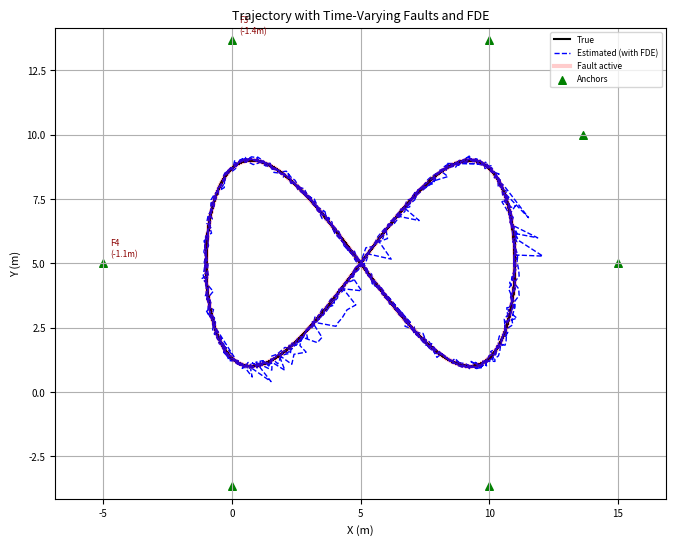
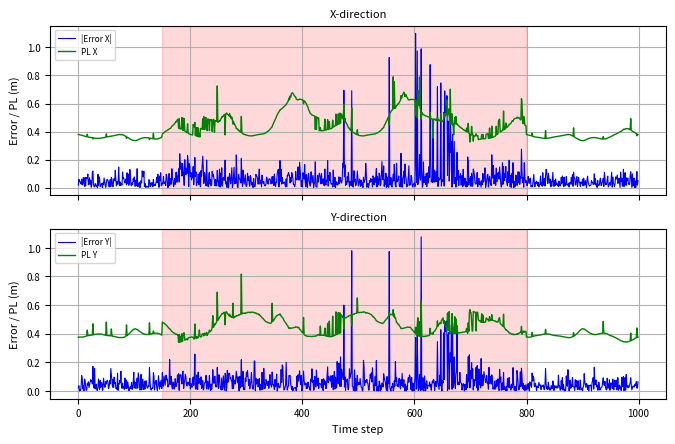
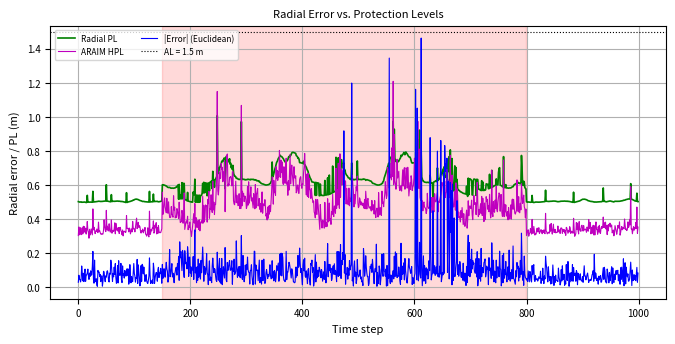

Recreate these plots in Python, in order.
"""
UWB Positioning Simulation with:
  - Time-varying random faults
  - Iterative FDE (chi-square residual test)
  - Advanced RAIM MHSS (HPL)
  - Traditional single-fault PL (Sec 2.5) - WITH UNIFIED QUANTILES
  - Section 2.7 multi-fault PL (integer optimisation) -
        * X/Y directions (original)
        * Radial (Euclidean norm) - NEW (using norm instead of e1 projection)
All previous functionality is preserved; PL methods are added for comparison.
Fixed H-robustness issue.
"""

import numpy as np
from scipy.stats import chi2, ncx2, norm
from scipy.linalg import inv, pinv
from scipy.optimize import root_scalar
import itertools
import matplotlib.pyplot as plt

# ------------------------------
# Global plot settings for single-column paper layout
# ------------------------------
plt.rcParams.update({
    'font.size': 8,
    'axes.titlesize': 9,
    'axes.labelsize': 8,
    'legend.fontsize': 7,
    'xtick.labelsize': 7,
    'ytick.labelsize': 7,
    'lines.linewidth': 1.2,
    'lines.markersize': 4,
    'figure.dpi': 150,
    'savefig.dpi': 300,
    'savefig.bbox': 'tight',
    'pdf.fonttype': 42,   # Ensure editable text in PDF
})

# ------------------------------
# 1. System Configuration
# ------------------------------
# np.random.seed(42)          # change or comment for fully random runs

center = np.array([5.0, 5.0])
radius = 10.0
angles = np.deg2rad([0, 30, 60, 120, 180, 240, 300])
anchors = np.array([center + radius * np.array([np.cos(a), np.sin(a)]) for a in angles])

N_anchors = anchors.shape[0]          # 6
state_dim = 2                         # x, y
sigma = 0.1                           # measurement noise std
W_full = np.diag(1.0 / sigma**2 * np.ones(N_anchors))

# Integrity / FDE parameters
alpha = 0.05          # false alarm rate for FDE
beta = 0.8            # detection probability for MDB
alpha_pl = 1e-4       # integrity risk for Advanced RAIM and ALL PL methods (UNIFIED)
AL = 1.5              # alert limit (meters)

# ------------------------------
# 2. MDB Computation
# ------------------------------
def compute_mdb(anchors, W, alpha=0.05, beta=0.8):
    N = anchors.shape[0]
    df = N - state_dim
    threshold = chi2.ppf(1 - alpha, df)

    pos0 = np.array([5.0, 5.0])
    H = np.zeros((N, state_dim))
    for i in range(N):
        diff = pos0 - anchors[i]
        norm_val = np.linalg.norm(diff)
        if norm_val > 1e-6:
            H[i, :] = diff / norm_val

    HtWH = H.T @ W @ H
    try:
        HtWH_inv = inv(HtWH)
    except np.linalg.LinAlgError:
        HtWH_inv = pinv(HtWH)
    S = W - W @ H @ HtWH_inv @ H.T @ W
    s_diag = np.diag(S)
    min_s = 1e-6
    s_diag = np.maximum(s_diag, min_s)

    def func(lam):
        return ncx2.sf(threshold, df, lam) - beta

    lam_low = 0.0
    lam_high = 50.0
    while ncx2.sf(threshold, df, lam_high) > beta:
        lam_high *= 2
    sol = root_scalar(func, bracket=[lam_low, lam_high], method='bisect')
    lambda_req = sol.root

    mdb = np.sqrt(lambda_req / s_diag)
    return mdb, s_diag, lambda_req

mdb_values, s_diag, lambda_req = compute_mdb(anchors, W_full, alpha, beta)

# ------------------------------
# 3. Core Positioning Functions
# ------------------------------
def compute_ranges(pos, anchors):
    return np.sqrt(np.sum((anchors - pos)**2, axis=1))

def wls_position(measurements, anchors, W):
    """
    Weighted Least-Squares via Gauss-Newton.
    Returns (position, Jacobian H). H is always a 2D array (m x 2) if m>=2.
    """
    m = len(anchors)
    if m < 2:
        return np.mean(anchors, axis=0), None
    x = np.mean(anchors, axis=0)
    H = None  # ensure defined even if loop fails
    for _ in range(10):
        r = compute_ranges(x, anchors)
        residuals = measurements - r
        H = np.zeros((m, 2))
        for i in range(m):
            diff = x - anchors[i]
            norm_val = np.linalg.norm(diff)
            if norm_val > 1e-6:
                H[i, :] = diff / norm_val
        HtWH = H.T @ W @ H
        HtWres = H.T @ W @ residuals
        try:
            delta = inv(HtWH) @ HtWres
        except np.linalg.LinAlgError:
            break
        x += delta
        if np.linalg.norm(delta) < 1e-6:
            break
    return x, H

def compute_wsse(measurements, pos_est, anchors, W):
    r_est = compute_ranges(pos_est, anchors)
    e = measurements - r_est
    return e.T @ W @ e

def compute_standardised_residuals(measurements, pos_est, anchors, W):
    m = len(anchors)
    r_est = compute_ranges(pos_est, anchors)
    e = measurements - r_est
    H = np.zeros((m, 2))
    for i in range(m):
        diff = pos_est - anchors[i]
        norm_val = np.linalg.norm(diff)
        if norm_val > 1e-6:
            H[i, :] = diff / norm_val
    try:
        P = inv(H.T @ W @ H)
        Q_res = inv(W) - H @ P @ H.T
        std_res = np.sqrt(np.diag(Q_res))
    except np.linalg.LinAlgError:
        std_res = sigma * np.ones(m)
    std_res[std_res < 1e-9] = sigma
    return np.abs(e) / std_res

# ------------------------------
# 4. Iterative FDE
# ------------------------------
def detect_and_exclude(measurements, anchors, W, alpha, min_anchors = 4):
    n = len(anchors)
    keep_indices = list(range(n))
    excluded = False

    while len(keep_indices) >= min_anchors:
        cur_anchors = anchors[keep_indices]
        cur_meas = measurements[keep_indices]
        cur_W = np.diag(1.0 / sigma**2 * np.ones(len(keep_indices)))

        pos_est, H = wls_position(cur_meas, cur_anchors, cur_W)
        if H is None or not hasattr(H, 'shape') or H.ndim < 2 or H.shape[0] < 2:
            break

        r = cur_meas - compute_ranges(pos_est, cur_anchors)
        SSE = r @ cur_W @ r
        dof = len(keep_indices) - 2
        if dof <= 0:
            break
        threshold = chi2.ppf(1 - alpha, dof)

        if SSE < threshold:
            return keep_indices, excluded

        try:
            P = inv(H.T @ cur_W @ H)
        except np.linalg.LinAlgError:
            P = pinv(H.T @ cur_W @ H)
        R = inv(cur_W) - H @ P @ H.T
        diag_R = np.diag(R)
        std_resid = np.abs(r) / np.sqrt(np.maximum(diag_R, 1e-12))
        idx_local = np.argmax(std_resid)
        idx_global = keep_indices[idx_local]
        keep_indices.pop(idx_local)
        excluded = True

    if len(keep_indices) < min_anchors:
        return list(range(n)), excluded
    return keep_indices, excluded

# ------------------------------
# 5. Advanced RAIM MHSS
# ------------------------------
def compute_advanced_raim_pl(measurements, anchors, W, alpha_pl, AL):
    """
    Advanced RAIM (ARAIM) MHSS HPL computation.
    *** UPDATED: Operates on the currently used (kept) subset only. ***
    Assumes measurements/anchors are already the FDE-cleaned set.
    """
    n = len(anchors)  # This is the number of KEPT measurements

    # If fewer than 3 anchors, ARAIM cannot provide meaningful protection
    if n < 3:
        return 0.0, False, []

    # 1. Full-set solution (which is the current pos_est)
    full_pos = wls_position(measurements, anchors, W)[0]

    # 2. Compute Jacobian for the kept subset
    H_full = np.zeros((n, 2))
    for i in range(n):
        diff = full_pos - anchors[i]
        norm_val = np.linalg.norm(diff)
        if norm_val > 1e-6:
            H_full[i, :] = diff / norm_val

    try:
        P_full = inv(H_full.T @ W @ H_full)
    except np.linalg.LinAlgError:
        P_full = np.eye(2) * 1e6

    subsets = []
    subsets.append(('full', list(range(n)), full_pos, P_full))

    # 3. Single-fault exclusion subsets (only among the kept anchors)
    for excl in range(n):
        keep = [i for i in range(n) if i != excl]
        if len(keep) < state_dim + 1:
            continue

        meas_sub = measurements[keep]
        anch_sub = anchors[keep]
        W_sub = W[keep][:, keep]
        pos_sub = wls_position(meas_sub, anch_sub, W_sub)[0]

        H_sub = np.zeros((len(keep), 2))
        for i, idx in enumerate(keep):
            diff = pos_sub - anchors[idx]
            norm_val = np.linalg.norm(diff)
            if norm_val > 1e-6:
                H_sub[i, :] = diff / norm_val
        try:
            P_sub = inv(H_sub.T @ W_sub @ H_sub)
        except np.linalg.LinAlgError:
            P_sub = np.eye(2) * 1e6

        subsets.append((f'excl_{excl}', keep, pos_sub, P_sub))

    # 4. Bonferroni correction for the number of hypotheses in THIS subset
    M = len(subsets)  # Number of hypotheses is n+1, not N+1
    k_md = norm.ppf(1 - alpha_pl / M)

    hpl_list = []
    for _, keep, pos_sub, P_sub in subsets:
        eigenvals = np.linalg.eigvalsh(P_sub)
        sigma_h = np.sqrt(np.max(eigenvals))
        bias = np.linalg.norm(pos_sub - full_pos)
        hpl_i = k_md * sigma_h + bias
        hpl_list.append(hpl_i)

    hpl = max(hpl_list)
    alarm = hpl > AL
    return hpl, alarm, subsets

# ------------------------------
# 6. Protection Level Calculators (UNIFIED QUANTILES)
# ------------------------------
def compute_pl_traditional(H, W, chi2_threshold, alpha_pl):
    """
    Traditional single-fault PL (Section 2.5).
    Noise quantile is unified using Bonferroni correction over N single faults.
    """
    n = H.shape[0]
    if n == 0:
        return 0.0, 0.0, 0.0, 0.0, 0.0, 0.0

    # Unified quantile: split risk among N single-fault hypotheses
    k_noise = norm.ppf(1 - alpha_pl / n)

    try:
        P = inv(H.T @ W @ H)
    except np.linalg.LinAlgError:
        P = pinv(H.T @ W @ H)
    PL_noise_x = k_noise * np.sqrt(P[0, 0])
    PL_noise_y = k_noise * np.sqrt(P[1, 1])

    try:
        HtWH_inv = inv(H.T @ W @ H)
    except np.linalg.LinAlgError:
        HtWH_inv = pinv(H.T @ W @ H)
    S = W - W @ H @ HtWH_inv @ H.T @ W

    Cx = np.array([[1, 0], [0, 0]])
    Cy = np.array([[0, 0], [0, 1]])
    WH = W @ H
    HtWH_inv_Ht = HtWH_inv @ H.T

    PL_fault_x = 0.0
    PL_fault_y = 0.0

    for direction, C in enumerate([Cx, Cy]):
        D = WH @ HtWH_inv @ C @ HtWH_inv_Ht @ W
        for j in range(n):
            gamma = np.zeros(n)
            gamma[j] = 1.0
            denom = gamma @ S @ gamma
            if denom < 1e-12:
                continue
            num = gamma @ D @ gamma
            if num < 0:
                continue
            bias = np.sqrt(chi2_threshold * num / denom)
            if direction == 0:
                if bias > PL_fault_x:
                    PL_fault_x = bias
            else:
                if bias > PL_fault_y:
                    PL_fault_y = bias

    PL_x = PL_noise_x + PL_fault_x
    PL_y = PL_noise_y + PL_fault_y
    return PL_x, PL_y, PL_noise_x, PL_noise_y, PL_fault_x, PL_fault_y

def compute_pl_section27_with_details(H, W, chi2_threshold, max_faults, alpha_pl):
    """
    Section 2.7 multi-fault PL (integer optimisation) - X/Y directions.
    Noise quantile is unified using Bonferroni correction over ALL fault combinations
    (r=1 to max_faults).
    """
    n = H.shape[0]
    if n == 0:
        return (0.0, 0.0, 0.0, 0.0, 0.0, 0.0,
                None, None, None, None)

    # Count total number of fault hypotheses for Bonferroni correction
    total_hyp = 0
    for r in range(1, max_faults + 1):
        if r <= n:
            total_hyp += len(list(itertools.combinations(range(n), r)))
    if total_hyp == 0:
        total_hyp = 1  # fallback

    # UNIFIED quantile: split risk among all multi-fault combinations
    k_noise = norm.ppf(1 - alpha_pl / total_hyp)

    try:
        P = inv(H.T @ W @ H)
    except np.linalg.LinAlgError:
        P = pinv(H.T @ W @ H)
    PL_noise_x = k_noise * np.sqrt(P[0, 0])
    PL_noise_y = k_noise * np.sqrt(P[1, 1])

    try:
        HtWH_inv = inv(H.T @ W @ H)
    except np.linalg.LinAlgError:
        HtWH_inv = pinv(H.T @ W @ H)
    S = W - W @ H @ HtWH_inv @ H.T @ W
    Mx = (HtWH_inv @ H.T @ W)[0, :]
    My = (HtWH_inv @ H.T @ W)[1, :]

    best_fault_x = 0.0
    best_fault_y = 0.0
    best_d1_x = None
    best_d2_x = None
    best_d1_y = None
    best_d2_y = None

    for r in range(1, max_faults + 1):
        if r > n:
            break
        for combo in itertools.combinations(range(n), r):
            S_sub = S[np.ix_(combo, combo)]
            sum_abs_S = np.sum(np.abs(S_sub))
            if sum_abs_S < 1e-12:
                continue

            D_val = np.sqrt(chi2_threshold / sum_abs_S)

            # X direction
            sum_abs_Mx = np.sum([np.abs(Mx[i]) for i in combo])
            bias_x = 2 * D_val * sum_abs_Mx / 2
            if bias_x > best_fault_x:
                best_fault_x = bias_x
                d1 = np.zeros(n)
                d2 = np.zeros(n)
                for idx in combo:
                    sign = np.sign(Mx[idx]) if abs(Mx[idx]) > 1e-12 else 0.0
                    d1[idx] = -D_val * sign
                    d2[idx] = +D_val * sign
                best_d1_x = d1
                best_d2_x = d2

            # Y direction
            sum_abs_My = np.sum([np.abs(My[i]) for i in combo])
            bias_y = 2 * D_val * sum_abs_My / 2
            if bias_y > best_fault_y:
                best_fault_y = bias_y
                d1 = np.zeros(n)
                d2 = np.zeros(n)
                for idx in combo:
                    sign = np.sign(My[idx]) if abs(My[idx]) > 1e-12 else 0.0
                    d1[idx] = -D_val * sign
                    d2[idx] = +D_val * sign
                best_d1_y = d1
                best_d2_y = d2

    PL_x = PL_noise_x + best_fault_x
    PL_y = PL_noise_y + best_fault_y
    return (PL_x, PL_y, PL_noise_x, PL_noise_y, best_fault_x, best_fault_y,
            best_d1_x, best_d2_x, best_d1_y, best_d2_y)

# ------------------------------------------------------------
# NEW: Section 2.7 PL using Euclidean norm (Radial) - norm instead of e1
# ------------------------------------------------------------
def compute_pl_section27_radial(H, W, chi2_threshold, max_faults, alpha_pl):
    """
    Section 2.7 multi-fault PL for Euclidean norm (Radial).
    Returns:
        PL_radial  : float, total radial protection level
        best_bias  : float, max radial bias magnitude
    """
    n = H.shape[0]
    if n == 0:
        return 0.0, 0.0

    # 1. Count total fault hypotheses for Bonferroni correction
    total_hyp = 0
    for r in range(1, max_faults + 1):
        if r <= n:
            total_hyp += len(list(itertools.combinations(range(n), r)))
    if total_hyp == 0:
        total_hyp = 1

    k_noise = norm.ppf(1 - alpha_pl / total_hyp)

    # 2. Noise-induced radial PL (using trace of covariance)
    try:
        P = inv(H.T @ W @ H)
    except np.linalg.LinAlgError:
        P = pinv(H.T @ W @ H)
    PL_noise_radial = k_noise * np.sqrt(np.trace(P))

    # 3. Fault-induced radial PL
    try:
        HtWH_inv = inv(H.T @ W @ H)
    except np.linalg.LinAlgError:
        HtWH_inv = pinv(H.T @ W @ H)

    M = HtWH_inv @ H.T @ W          # shape (2, n)
    S = W - W @ H @ HtWH_inv @ H.T @ W

    best_bias = 0.0

    for r in range(1, max_faults + 1):
        if r > n:
            break
        for combo in itertools.combinations(range(n), r):
            S_sub = S[np.ix_(combo, combo)]
            sum_abs_S = np.sum(np.abs(S_sub))
            if sum_abs_S < 1e-12:
                continue

            D_val = np.sqrt(chi2_threshold / sum_abs_S)

            # Sum of L2 norms of columns of M for this combo
            sum_norm_M = 0.0
            for idx in combo:
                sum_norm_M += np.linalg.norm(M[:, idx])

            bias_radial = D_val * sum_norm_M
            if bias_radial > best_bias:
                best_bias = bias_radial

    PL_radial = PL_noise_radial + best_bias
    return PL_radial, best_bias

# ------------------------------
# 7. Helper: generate time-varying faults
# ------------------------------
def generate_bias_sequence(num_steps, fault_start, fault_end,
                           amplitude, frequency, phase):
    t = np.arange(num_steps)
    duration = fault_end - fault_start
    if duration <= 0:
        return np.zeros(num_steps)
    seq = amplitude * np.sin(2 * np.pi * frequency * (t - fault_start) / duration + phase)
    seq[:fault_start] = 0.0
    seq[fault_end:] = 0.0
    return seq

# ------------------------------
# 8. Main Simulation
# ------------------------------
def run_simulation():
    num_steps = 1000
    t = np.linspace(0, 10 * np.pi, num_steps)
    true_traj = np.column_stack((5 + 6 * np.cos(t), 5 + 4 * np.sin(2 * t)))

    # ---- Random time-varying fault configuration ----
    min_faults = 2
    max_faults = 2
    fault_start, fault_end = 150, 800

    num_faults = np.random.randint(min_faults, max_faults + 1)
    fault_indices = np.random.choice(N_anchors, size=num_faults, replace=False)
    fault_bias_sequences = {}
    fault_params = {}
    for idx in fault_indices:
        amplitude = np.random.uniform(0.5, 1.6) * np.random.choice([-1, 1])
        frequency = np.random.uniform(0.5, 2.0)
        phase = np.random.uniform(0, 2 * np.pi)
        seq = generate_bias_sequence(num_steps, fault_start, fault_end,
                                     amplitude, frequency, phase)
        fault_bias_sequences[idx] = seq
        fault_params[idx] = (amplitude, frequency, phase)

    print("\n=== Random Time-Varying Faults ===")
    for idx in fault_indices:
        amp, freq, ph = fault_params[idx]
        print(f"Anchor {idx}: amplitude={amp:+.2f}m, frequency={freq:.2f} cycles/duration")

    max_abs_bias = {idx: np.max(np.abs(seq)) for idx, seq in fault_bias_sequences.items()}
    print("\n=== MDB & Fault Detectability ===")
    for idx in fault_indices:
        print(f"Anchor {idx}: max|bias|={max_abs_bias[idx]:.3f}m, MDB={mdb_values[idx]:.4f}m -> "
              f"{'Detectable' if max_abs_bias[idx] > mdb_values[idx] else 'Not detectable'}")

    # ---- Storage arrays ----
    est_traj = np.zeros((num_steps, 2))
    true_error = np.zeros((num_steps, 2))
    hpl_vals = np.zeros(num_steps)          # Advanced RAIM HPL
    alarm_advanced = np.zeros(num_steps, dtype=bool)
    PL_x_trad = np.zeros(num_steps)
    PL_y_trad = np.zeros(num_steps)
    PL_x_new = np.zeros(num_steps)
    PL_y_new = np.zeros(num_steps)
    PL_radial_new = np.zeros(num_steps)     # NEW: Radial PL from Section 2.7
    fault_active = np.zeros(num_steps, dtype=bool)
    excluded_history = []

    # Storage for optimal d vectors (optional)
    d1_x_hist = np.full((num_steps, N_anchors), np.nan)
    d2_x_hist = np.full((num_steps, N_anchors), np.nan)
    d1_rad_hist = np.full((num_steps, N_anchors), np.nan)
    d2_rad_hist = np.full((num_steps, N_anchors), np.nan)

    # ---- Simulation loop ----
    for k in range(num_steps):
        true_pos = true_traj[k]
        true_ranges = compute_ranges(true_pos, anchors)
        noise = np.random.normal(0, sigma, N_anchors)
        measurements = true_ranges + noise

        if fault_start <= k < fault_end:
            for idx in fault_indices:
                measurements[idx] += fault_bias_sequences[idx][k]
            fault_active[k] = True

        # FDE step
        keep_idx, _ = detect_and_exclude(measurements, anchors, W_full, alpha, min_anchors=4)
        kept_anchors = anchors[keep_idx]
        kept_meas = measurements[keep_idx]
        n_kept = len(keep_idx)

        if n_kept < 2:
            kept_anchors = anchors
            kept_meas = measurements
            n_kept = N_anchors

        W_kept = np.diag(1.0 / sigma**2 * np.ones(n_kept))

        # WLS estimate and Jacobian
        pos_est, H = wls_position(kept_meas, kept_anchors, W_kept)

        # Robustness: if H is invalid, build it manually
        if H is None or not hasattr(H, 'shape') or H.ndim < 2 or H.shape[0] < 2:
            pos_est = np.mean(kept_anchors, axis=0)
            H = np.zeros((n_kept, 2))
            for i in range(n_kept):
                diff = pos_est - kept_anchors[i]
                norm_val = np.linalg.norm(diff)
                if norm_val > 1e-6:
                    H[i, :] = diff / norm_val

        est_traj[k] = pos_est
        true_error[k] = pos_est - true_pos
        excluded_history.append([i for i in range(N_anchors) if i not in keep_idx])

        # Chi-square threshold for the kept subset
        dof_kept = n_kept - 2
        chi2_thr = chi2.ppf(1 - alpha, dof_kept) if dof_kept > 0 else 0.0

        # Advanced RAIM HPL based on the KEPT subset
        hpl, alarm, _ = compute_advanced_raim_pl(kept_meas, kept_anchors, W_kept, alpha_pl, AL)
        hpl_vals[k] = hpl
        alarm_advanced[k] = alarm

        # Traditional PL (single fault) - WITH UNIFIED QUANTILE
        PL_x_trad[k], PL_y_trad[k], _, _, _, _ = compute_pl_traditional(
            H, W_kept, chi2_thr, alpha_pl
        )

        # Section 2.7 PL (multi-fault) - X/Y directions
        (PL_x_new[k], PL_y_new[k], _, _, _, _,
         d1_x, d2_x, d1_y, d2_y) = compute_pl_section27_with_details(
            H, W_kept, chi2_thr, max_faults=2, alpha_pl=alpha_pl
        )

        # ---- NEW: Section 2.7 Radial PL (Euclidean norm) ----
        PL_radial_new[k], bias_rad = compute_pl_section27_radial(
            H, W_kept, chi2_thr, max_faults=2, alpha_pl=alpha_pl
        )

    # ---- Post-processing and plots ----
    time = np.arange(num_steps)
    error_norm = np.linalg.norm(true_error, axis=1)

    # Single-column width: 3.5 inches
    fig_width = 3.5
    fig_height = 2.5

    # --------------------------------------------------
    # Figure 1: Trajectory overview
    # --------------------------------------------------
    fig1, ax1 = plt.subplots(figsize=(6.8, 5.5))
    ax1.plot(true_traj[:, 0], true_traj[:, 1], 'k-', lw=1.5, label='True')
    ax1.plot(est_traj[:, 0], est_traj[:, 1], 'b--', lw=1.0, label='Estimated (with FDE)')
    fault_idx = np.where(fault_active)[0]
    if len(fault_idx) > 0:
        ax1.plot(true_traj[fault_idx, 0], true_traj[fault_idx, 1],
                 'r-', lw=3, alpha=0.2, label='Fault active')
    ax1.scatter(anchors[:, 0], anchors[:, 1], c='green', s=30, marker='^', label='Anchors')
    for idx in fault_indices:
        amp, freq, ph = fault_params[idx]
        ax1.annotate(f'F{idx}\n({amp:+.1f}m)',
                     xy=anchors[idx], xytext=(5,5), textcoords='offset points',
                     fontsize=6, color='darkred')
    ax1.set_xlabel('X (m)'); ax1.set_ylabel('Y (m)')
    ax1.set_title('Trajectory with Time-Varying Faults and FDE')
    ax1.grid(True); ax1.axis('equal'); ax1.legend(fontsize=6, loc='best')
    fig1.tight_layout()
    fig1.savefig('fig_trajectory.pdf', format='pdf')
    plt.close(fig1)

    # --------------------------------------------------
    # Figure 2: Error vs PL in X and Y directions (two stacked subplots)
    # --------------------------------------------------
    fig2, (ax2a, ax2b) = plt.subplots(2, 1, figsize=(6.8, 4.5), sharex=True)
    # Subplot 1: X-direction
    ax2a.plot(time, abs(true_error[:, 0]), 'b-', lw=0.8, label='|Error X|')
    # ax2a.plot(time, PL_x_trad, 'r-', lw=1.0, label='Trad PL X')
    ax2a.plot(time, PL_x_new, 'g-', lw=1.0, label='PL X')
    ax2a.axvspan(fault_start, fault_end-1, alpha=0.15, color='red')
    ax2a.set_ylabel('Error / PL (m)')
    ax2a.legend(fontsize=6, loc='upper left')
    ax2a.grid(True)
    ax2a.set_title('X-direction', fontsize=8)
    # Subplot 2: Y-direction
    ax2b.plot(time, abs(true_error[:, 1]), 'b-', lw=0.8, label='|Error Y|')
    # ax2b.plot(time, PL_y_trad, 'r-', lw=1.0, label='Trad PL Y')
    ax2b.plot(time, PL_y_new, 'g-', lw=1.0, label='PL Y')
    ax2b.axvspan(fault_start, fault_end-1, alpha=0.15, color='red')
    ax2b.set_xlabel('Time step')
    ax2b.set_ylabel('Error / PL (m)')
    ax2b.legend(fontsize=6, loc='upper left')
    ax2b.grid(True)
    ax2b.set_title('Y-direction', fontsize=8)
    fig2.tight_layout()
    fig2.savefig('fig_xy_pl.pdf', format='pdf')
    plt.close(fig2)

    # --------------------------------------------------
    # Figure 3: Radial error vs various PLs (single plot)
    # --------------------------------------------------
    PL_norm_trad = np.sqrt(PL_x_trad**2 + PL_y_trad**2)
    PL_norm_new_xy = np.sqrt(PL_x_new**2 + PL_y_new**2)

    fig3, ax3 = plt.subplots(figsize=(6.8, 3.5))
    # ax3.plot(time, PL_norm_trad, 'r--', lw=0.8, label='Trad |PL|')
    # ax3.plot(time, PL_norm_new_xy, 'c--', lw=0.8, label='Sec 2.7 |PL| (X/Y)')
    ax3.plot(time, PL_radial_new, 'g-', lw=1.2, label='Radial PL')
    ax3.plot(time, hpl_vals, 'm-', lw=0.8, label='ARAIM HPL')
    ax3.plot(time, error_norm, 'b-', lw=0.8, label='|Error| (Euclidean)')
    ax3.axhline(y=AL, color='k', linestyle=':', lw=0.8, label=f'AL = {AL} m')
    ax3.axvspan(fault_start, fault_end-1, alpha=0.15, color='red')
    ax3.set_xlabel('Time step')
    ax3.set_ylabel('Radial error / PL (m)')
    ax3.legend(fontsize=6, loc='upper left', ncol=2)
    ax3.grid(True)
    ax3.set_title('Radial Error vs. Protection Levels', fontsize=8)
    fig3.tight_layout()
    fig3.savefig('fig_radial_pl.pdf', format='pdf')
    plt.close(fig3)

    # ---- Statistics ----
    fault_steps = np.sum(fault_active)
    print("\n=== Performance Summary ===")
    print(f"Faulty anchors: {fault_indices}")
    print(f"Fault duration: steps {fault_start} to {fault_end-1}")
    print(f"Steps with faults: {fault_steps}")

    # Advanced RAIM
    total_araim_alarms = np.sum(alarm_advanced)
    false_araim = np.sum(alarm_advanced & ~fault_active)
    missed_araim = np.sum(~alarm_advanced & fault_active)
    print(f"\nAdvanced RAIM (HPL > {AL} m):")
    print(f"  Alarms raised: {total_araim_alarms}")
    print(f"  False alarms: {false_araim}")
    print(f"  Missed detections: {missed_araim}")
    if fault_steps > 0:
        print(f"  Detection rate: {1 - missed_araim/fault_steps:.3f}")
    print(f"  Mean HPL: {np.mean(hpl_vals):.3f} m, Max HPL: {np.max(hpl_vals):.3f} m")

    # FDE
    excluded_counts = [len(e) for e in excluded_history]
    print(f"\nFDE exclusions: mean {np.mean(excluded_counts):.2f}, max {np.max(excluded_counts)}")
    fault_excl = [excl for k, excl in enumerate(excluded_history) if fault_active[k]]
    if fault_excl:
        print(f"Avg excluded anchors during faults: {np.mean([len(e) for e in fault_excl]):.2f}")

    # PL coverage
    cover_trad_x = np.all(np.abs(true_error[:, 0]) <= PL_x_trad)
    cover_trad_y = np.all(np.abs(true_error[:, 1]) <= PL_y_trad)
    cover_new_x = np.all(np.abs(true_error[:, 0]) <= PL_x_new)
    cover_new_y = np.all(np.abs(true_error[:, 1]) <= PL_y_new)
    cover_norm_trad = np.all(error_norm <= PL_norm_trad)
    cover_norm_new_xy = np.all(error_norm <= PL_norm_new_xy)
    cover_radial_new = np.all(error_norm <= PL_radial_new)

    print("\n=== PL Coverage Check (UNIFIED Quantiles) ===")
    print(f"Traditional PL (single fault):")
    print(f"  X: {cover_trad_x}, Y: {cover_trad_y}, Norm (from X/Y): {cover_norm_trad}")
    print(f"Section 2.7 PL (integer opt, X/Y):")
    print(f"  X: {cover_new_x}, Y: {cover_new_y}, Norm (from X/Y): {cover_norm_new_xy}")
    print(f"Section 2.7 Radial PL (Euclidean norm):")
    print(f"  Radial: {cover_radial_new}")

    print(f"\nMean absolute error: X = {np.mean(np.abs(true_error[:,0])):.3f} m, "
          f"Y = {np.mean(np.abs(true_error[:,1])):.3f} m")
    print(f"Mean PL (traditional): X = {np.mean(PL_x_trad):.3f} m, Y = {np.mean(PL_y_trad):.3f} m")
    print(f"Mean PL (Section 2.7 X/Y): X = {np.mean(PL_x_new):.3f} m, Y = {np.mean(PL_y_new):.3f} m")
    print(f"Mean PL (Section 2.7 Radial): {np.mean(PL_radial_new):.3f} m")

    # ---- Additional stats for Radial PL and ARAIM (Euclidean norm) ----
    cover_araim_radial = np.mean(error_norm <= hpl_vals) * 100
    cover_radial_new = np.mean(error_norm <= PL_radial_new) * 100
    mean_hpl = np.mean(hpl_vals)
    max_hpl = np.max(hpl_vals)
    mean_pl_radial = np.mean(PL_radial_new)
    max_pl_radial = np.max(PL_radial_new)

    print("\n=== Radial PL vs ARAIM HPL (Euclidean norm) ===")
    print(f"ARAIM HPL: Coverage = {cover_araim_radial:.1f}%, Mean = {mean_hpl:.3f} m, Max = {max_hpl:.3f} m")
    print(f"Section 2.7 Radial PL: Coverage = {cover_radial_new:.1f}%, Mean = {mean_pl_radial:.3f} m, Max = {max_pl_radial:.3f} m")

if __name__ == "__main__":
    run_simulation()
